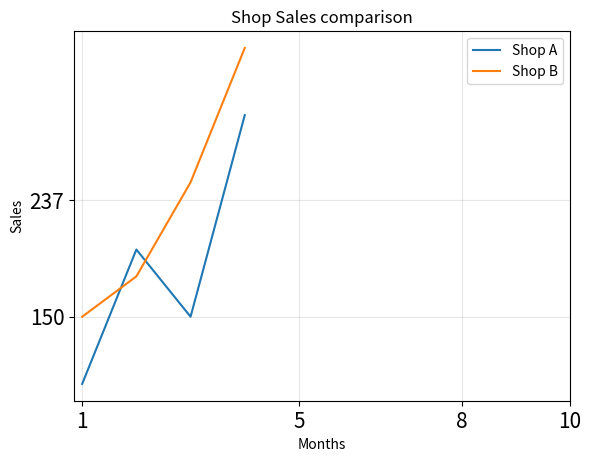

Source code (Python):
import matplotlib.pyplot as plt
months=[1,2,3,4]
shop_a=[100,200,150,300]
shop_b=[150,180,250,350]
fig,ax=plt.subplots()
ax.plot(months,shop_a,label="Shop A")
ax.plot(months,shop_b,label="Shop B")
ax.set_title("Shop Sales comparison")
ax.set_xlabel("Months")
ax.set_ylabel("Sales")
ax.set_yticks([150,237])
ax.set_xticks([1,5,8,10])
ax.tick_params(axis="both",labelsize=15)
ax.grid(True,alpha=0.3)
ax.legend()
plt.show()
